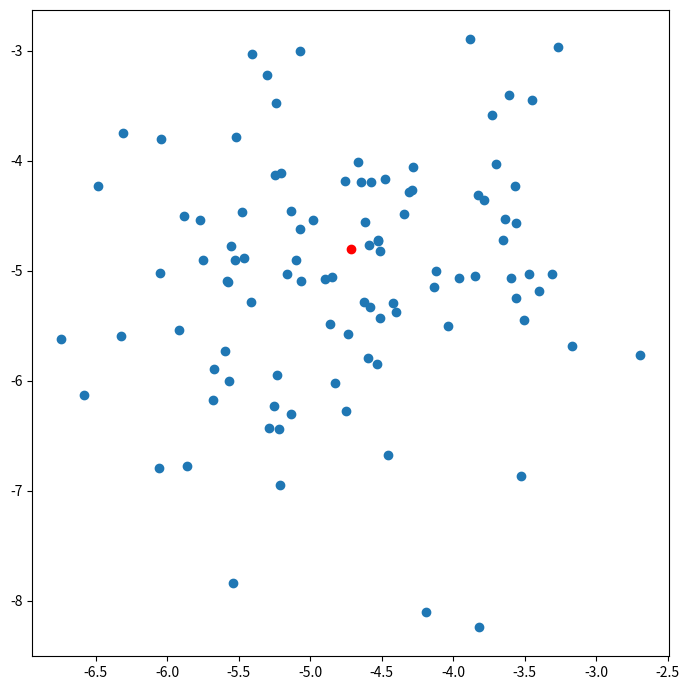

Write Python code to recreate this figure.
import numpy as np
import matplotlib.pyplot as plt

center = np.random.uniform(-5, 5, (2,))

n_data = 100
data = np.random.normal(loc=center, scale=1, size=(n_data, 2))

fig, ax = plt.subplots(figsize=(7, 7))
ax.scatter(center[0], center[1], c='red')
ax.scatter(data[:, 0], data[:, 1])

fig.tight_layout()
plt.show()